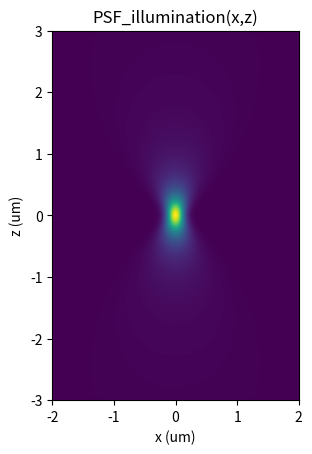
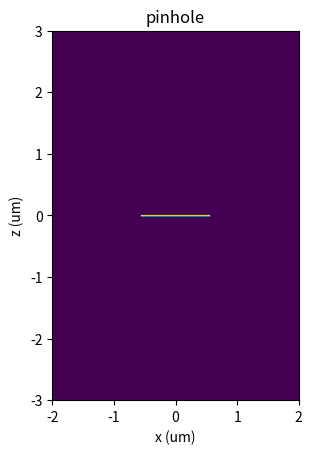
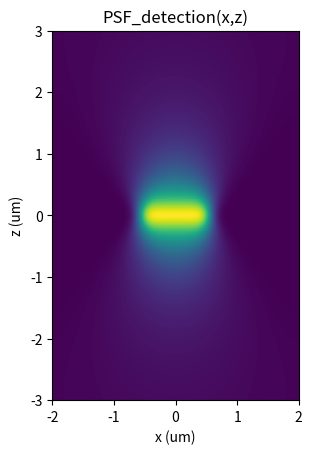
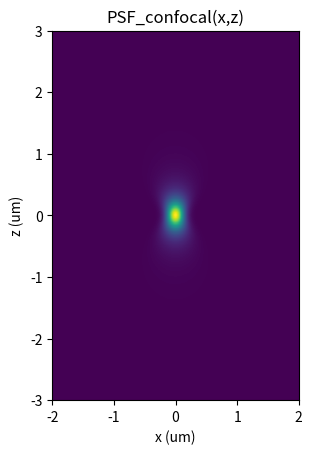

Reproduce these figures in Python, in order.
import numpy as np
from numpy.fft import fft2, ifft2, ifftshift, fftshift
import matplotlib.pyplot as plt

def convolve(X,Y):
    FX = fftshift(fft2(X))
    FY = fftshift(fft2(Y))
    return ifftshift(ifft2(FX*FY))

um = 1.0
mm = 1000.0
pi = np.pi

Npixels = 256 # Pixels in x and z
wavelength = 0.500*um 
n = 1
w0 = 0.199 * um
zr = pi * w0**2 *n / wavelength

# define the space at the focus plane
a = 2 * um 
b = 3 * um
rho = np.linspace(-a, +a, Npixels)
z = np.linspace(-b, +b, Npixels)
Rho, Z = np.meshgrid(rho,z)

w = w0 * np.sqrt(1+(Z/zr)**2)
I = np.exp(-2*Rho**2/w**2) * (w0/w)**2 # Intensity of a Gaussian beam that simulates the illumination and (ideal) detection PSF

pinhole = np.zeros_like(I)
r = 22.5/40 * um # radius of the pinhole at the object 
ph = np.abs(rho) < r
pinhole[Npixels//2, ph] = 1

PSF_illumination = I
PSF_detection = np.abs(convolve(I,pinhole)) 
PSF_conf = PSF_illumination * PSF_detection

fig0, ax0 = plt.subplots()
ax0.imshow(PSF_illumination, extent = [np.amin(rho),np.amax(rho),np.amin(z),np.amax(z)])
plt.xlabel('x (um)')
plt.ylabel('z (um)')
plt.title(f'PSF_illumination(x,z)')

fig0, ax0 = plt.subplots()
ax0.imshow(pinhole, extent = [np.amin(rho),np.amax(rho),np.amin(z),np.amax(z)])
plt.xlabel('x (um)')
plt.ylabel('z (um)')
plt.title(f'pinhole')

fig0, ax0 = plt.subplots()
ax0.imshow(PSF_detection, extent = [np.amin(rho),np.amax(rho),np.amin(z),np.amax(z)])
plt.xlabel('x (um)')
plt.ylabel('z (um)')
plt.title(f'PSF_detection(x,z)')

fig0, ax0 = plt.subplots()
ax0.imshow(PSF_conf, extent = [np.amin(rho),np.amax(rho),np.amin(z),np.amax(z)])
plt.xlabel('x (um)')
plt.ylabel('z (um)')
plt.title(f'PSF_confocal(x,z)')

dkx = 1/2/np.amax(rho)
dkz = 1/2/np.amax(z)
kx = np.linspace (- dkx*Npixels/2, + dkx*Npixels/2, Npixels)
kz = np.linspace (- dkz*Npixels/2, + dkz*Npixels/2, Npixels)

# OTF = fftshift(fft2(PSF_conf)) # Optical Transfer Function
# fig0, ax0 = plt.subplots()
# ax0.imshow(np.abs(OTF), extent = [np.amin(kx),np.amax(kx),np.amin(kz),np.amax(kz)])
# plt.xlabel('kx (1/um)')
# plt.ylabel('kz (1/um)')
# plt.title(f'|OTF(kx,kz|')
# plt.gray()

plt.show()

